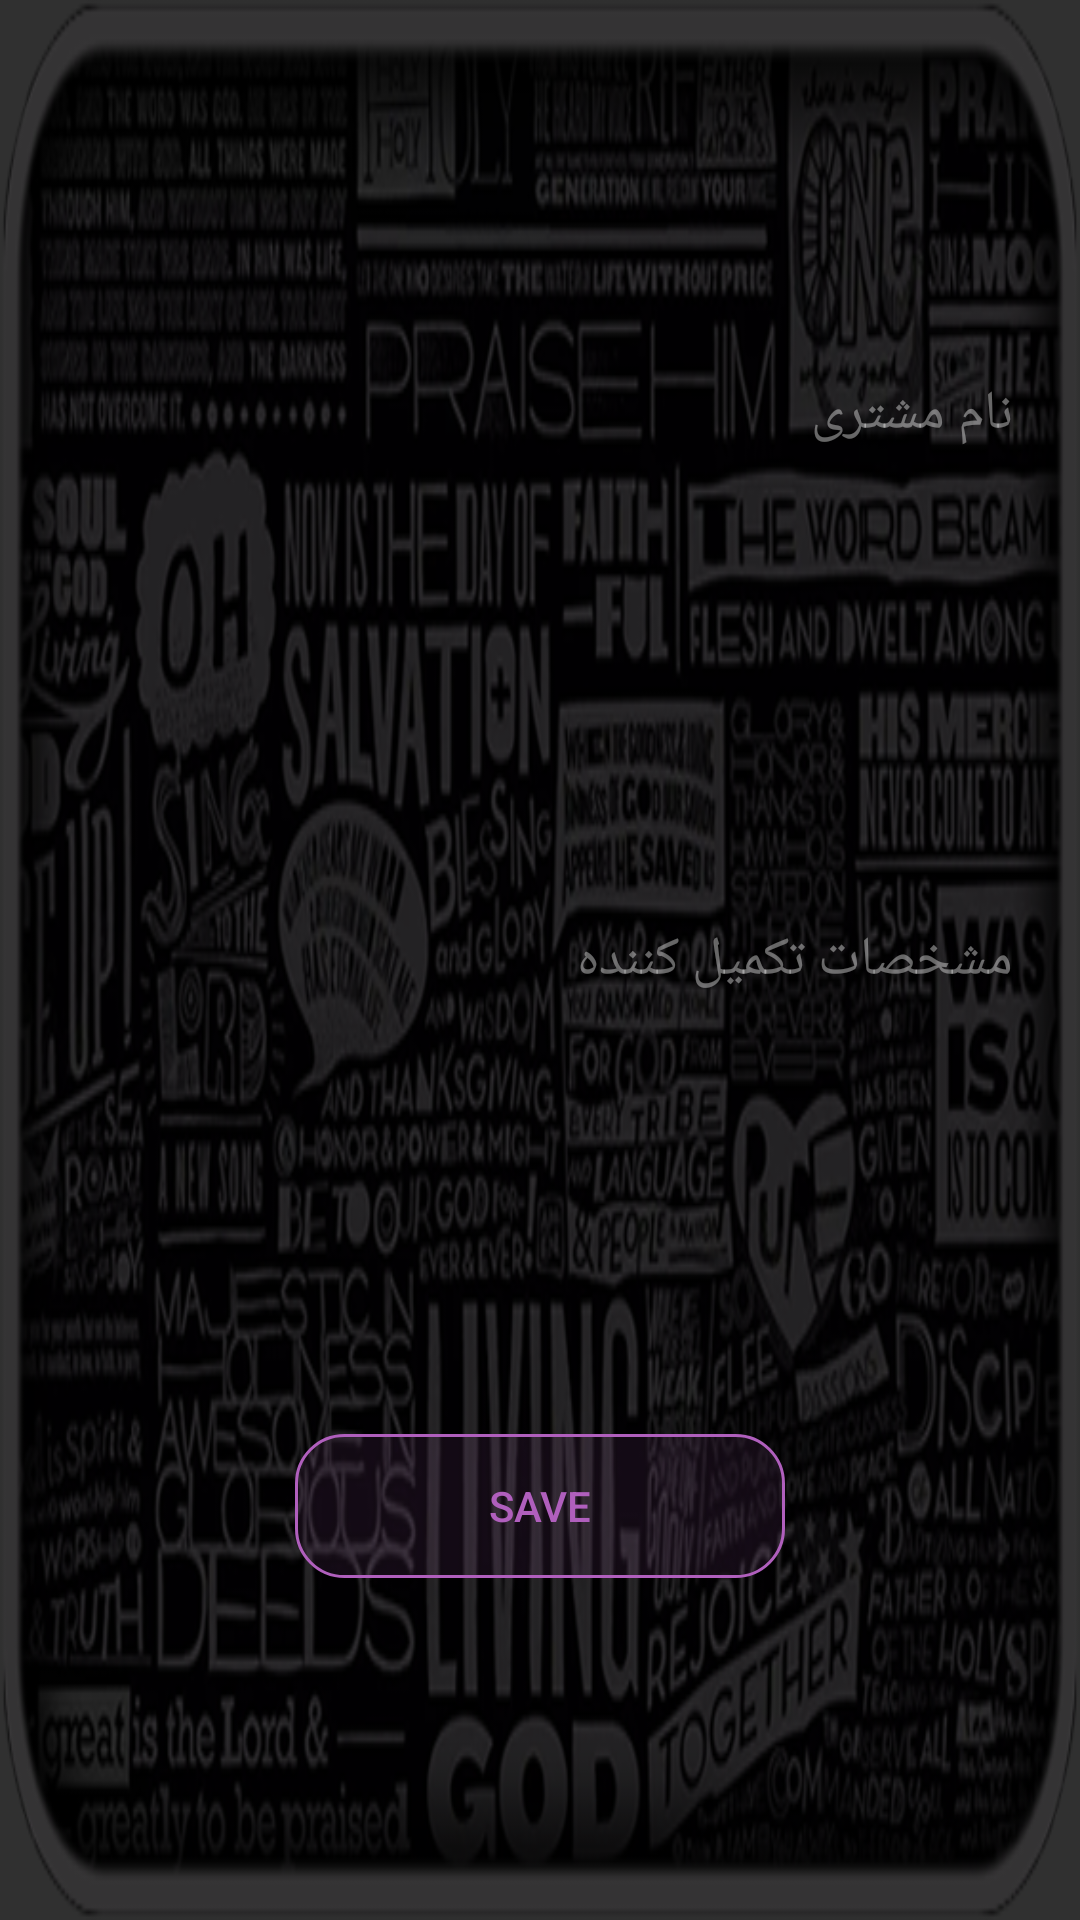

Layout XML and referenced resources for this Android screen:
<!-- AndroidManifest.xml: application theme Theme.AppCompat.NoActionBar -->
<!-- res/layout/dialog.xml -->
<?xml version="1.0" encoding="utf-8"?>
<androidx.constraintlayout.widget.ConstraintLayout xmlns:android="http://schemas.android.com/apk/res/android"
    xmlns:app="http://schemas.android.com/apk/res-auto"
    xmlns:tools="http://schemas.android.com/tools"
    android:layout_width="match_parent"
    android:layout_height="wrap_content"
    android:background="@drawable/dialog_1"
    >


    <EditText
        android:background="@null"
        android:id="@+id/editText1"
        android:layout_width="wrap_content"
        android:layout_height="wrap_content"
        android:layout_margin="20dp"
        android:ems="15"
        android:hint="@string/DialogText1"
        android:minHeight="48dp"
        android:textColor="@color/white"
        android:textColorHint="#66FFFFFF"
        app:layout_constraintBottom_toTopOf="@id/editText2"
        app:layout_constraintEnd_toEndOf="parent"
        app:layout_constraintStart_toStartOf="parent"
        app:layout_constraintTop_toTopOf="parent"
        tools:ignore="Autofill,HardcodedText,TextFields" />

    <EditText
        android:background="@null"
        android:id="@+id/editText2"
        android:layout_width="wrap_content"
        android:layout_height="wrap_content"
        android:layout_margin="20dp"
        android:ems="15"
        android:hint="@string/DialogText2"
        android:minHeight="48dp"
        android:textColor="@color/white"
        android:textColorHint="#66FFFFFF"
        app:layout_constraintBottom_toTopOf="@+id/button_save"
        app:layout_constraintEnd_toEndOf="parent"
        app:layout_constraintStart_toStartOf="parent"
        app:layout_constraintTop_toBottomOf="@+id/editText1"
        tools:ignore="Autofill,HardcodedText,TextFields" />

    <Button
        android:background="@drawable/shape"
        android:id="@+id/button_save"
        android:layout_width="wrap_content"
        android:layout_height="wrap_content"
        android:layout_margin="20dp"
        android:ems="10"
        android:textColor="@color/flower"
        android:text="@string/btn_save"
        app:layout_constraintBottom_toBottomOf="parent"
        app:layout_constraintEnd_toEndOf="parent"
        app:layout_constraintStart_toStartOf="parent"
        app:layout_constraintTop_toBottomOf="@id/editText2" />

</androidx.constraintlayout.widget.ConstraintLayout>
<!-- resources referenced by this layout -->
<resources>
  <color name="flower">#B05FBD</color>
  <color name="white">#FFFFFFFF</color>
  <!-- drawable dialog_1: png bitmap (drawable, 286090 bytes) -->
  <!-- drawable shape (drawable) -->
  <?xml version="1.0" encoding="utf-8"?>
  <shape xmlns:android="http://schemas.android.com/apk/res/android"
      android:shape="rectangle">
      <stroke android:color="@color/flower"
          android:width="1dp"
          />
      <corners android:radius="16dp"
          />
      <solid android:color="#1AB05FBD"
  
          />
  </shape>
  <string name="DialogText1">نام مشتری</string>
  <string name="DialogText2">مشخصات تکمیل کننده</string>
  <string name="btn_save">save</string>
</resources>
